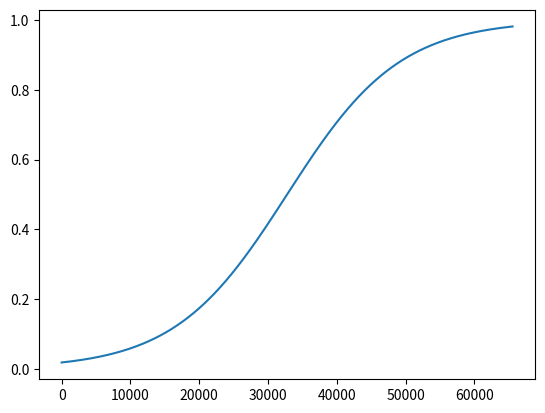

The script that saved this image:
import numpy as np
import matplotlib.pyplot as plt
import math

def sigmoid(x):
  return 1.0/(1.0+math.exp(-x))

def cut_0b_FromBin(x):
  return x[2:]

def check_plot(x,y):
  plt.plot(x,y)
  plt.show()

address=np.linspace(0,pow(2,16)-1,pow(2,16) )

x=np.linspace(-4,4,pow(2,16))
y=np.zeros(len(x)) # 0 - 1  
ybin=[0]*len(x)

xint_compl=np.zeros(len(x))
xaftercomma=np.zeros(len(x))

for i in range (len(x)):
  y[i]=sigmoid(x[i])
  ybin[i]=bin(int(y[i]*pow(2,16)))
  ybin[i]=cut_0b_FromBin(ybin[i])

check_plot(address,y)

with open('rom_sigmoid.mif', 'w') as f:
  f.write('DEPTH = 65536;\n')   
  f.write('WIDTH = 16;\n')   
  f.write('ADDRESS_RADIX = DEC;\n')   
  f.write('DATA_RADIX = BIN;\n')   
  f.write('CONTENT\n')   
  f.write('BEGIN\n')  
  for i in range(len(address)):
    f.write(str(int(address[i]))+ ' : ' + str(ybin[i]).zfill(16) + ';\n') 
  f.write('END;\n')  




  # xint_compl[i]=np.binary_repr(int(x[i]),width=4)
  # xaftercomma[i]=abs(x[i])-abs(int(x[i]))
